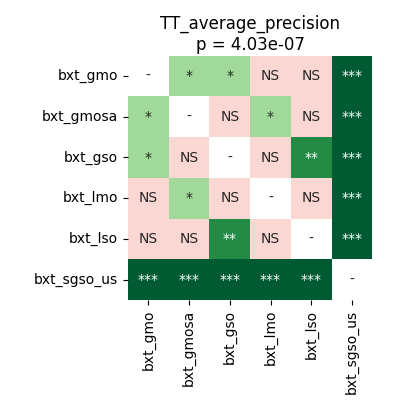

Values plotted in this chart, from the file beside it:
	bxt_gmo	bxt_gmosa	bxt_gso	bxt_lmo	bxt_lso	bxt_sgso_us
bxt_gmo	1.0	0.01968	0.04161	0.1835	0.06647	9.1552734375e-05
bxt_gmosa	0.01968	1.0	0.5619	0.04011	0.1307	9.1552734375e-05
bxt_gso	0.04161	0.5619	1.0	0.1274	0.002518	9.1552734375e-05
bxt_lmo	0.1835	0.04011	0.1274	1.0	0.2702	9.1552734375e-05
bxt_lso	0.06647	0.1307	0.002518	0.2702	1.0	9.1552734375e-05
bxt_sgso_us	9.1552734375e-05	9.1552734375e-05	9.1552734375e-05	9.1552734375e-05	9.1552734375e-05	1.0
